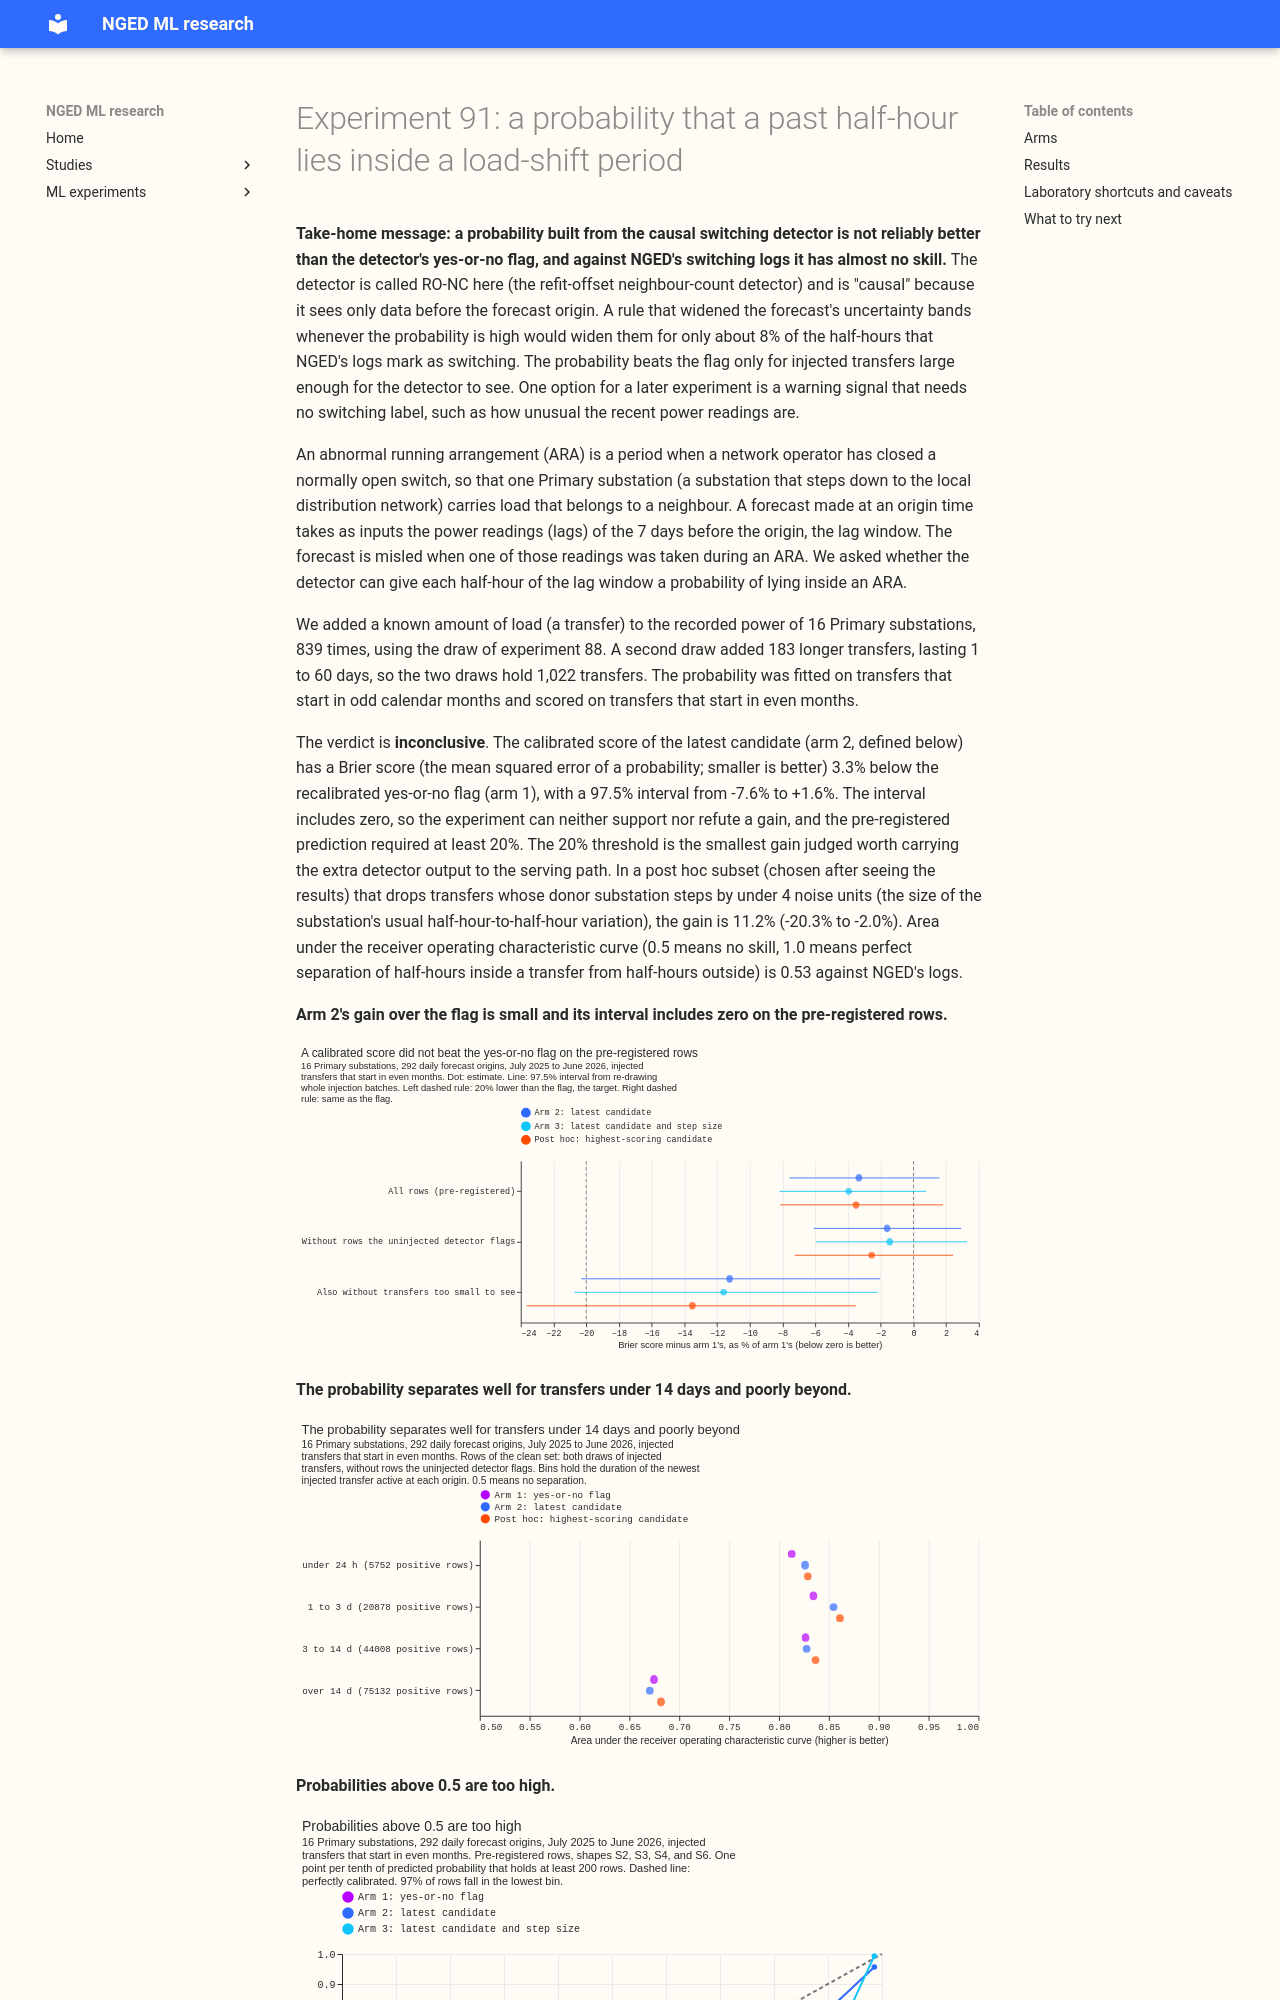

repository: openclimatefix/nged-ml-research · page: ml-experiments/00091-sw2-26-calibrated-probability-of-abnormal-arrangement/result/index.html · generator: mkdocs

---
id: "00091"
slug: sw2-26-calibrated-probability-of-abnormal-arrangement
theme: switching-labels-in-the-forecast
also_relevant_to: []
status: done
size: medium
take_home_message: >-
  A probability built from the causal switching detector was not shown to beat the detector's
  yes-or-no flag: on the planned rows its Brier score was 3.3% lower (97.5% interval -7.6% to +1.6%),
  against the 20% the plan required. Only in a post hoc subset of injected transfers large enough to
  see was the gain 11.2% (-20.3% to -2.0%). Against NGED's switching logs it has almost no skill
  (area under the curve 0.52 to 0.53), so a
  rule that widened the uncertainty bands when the probability is high would cover only about 8% of
  the half-hours that the logs mark as switching.
hypothesis: >-
  The refit-offset neighbour-count detector (RO-NC), run causally (with only the data before a
  forecast origin), can give for each past half-hour in the lag window a probability that the
  half-hour lies inside an abnormal running arrangement (ARA). The probability is calibrated, and it
  separates better than the detector's yes-or-no flag.
prediction: >-
  Isotonic calibration fitted on injected transfers that start in odd calendar months gives a
  reliability curve within 0.1 of the diagonal on injected transfers that start in even months. The
  Brier score of the calibrated score of the latest unreturned candidate (arm 2) is at least 20%
  below the Brier score of the binary causal flag (arm 1). The prediction fails if any probability
  bin that holds at least 5% of the scored half-hours misses the diagonal by more than 0.1. In the
  first 24 hours after an onset the score does not separate, so every arm is useful from day 2.
decision_rule: >-
  Two planned contrasts on the even-month rows of the injected transfers, shapes S2, S3, S4, and S6
  pooled with equal weight: C1 is arm 2 minus arm 1 in Brier score, and C2 is arm 3 minus arm 1,
  each as a share of arm 1's Brier score. Intervals are 97.5% (Bonferroni across two), from 10,000
  resamples of whole injection batches. The verdict is `supported` when C1 is at least 20% below
  arm 1 with its upper end below zero and the reliability condition of the prediction holds for arm
  2 on even months; `small gain` when the upper end of C1 is below zero but one of the other two
  conditions fails; `refuted` when the lower end of C1 is above zero; and `inconclusive` otherwise.
  The 20% threshold is the cost of porting: arm 2 needs the detector to keep every candidate above
  a low score floor, and a calibration table, on the serving path of Flexpectation v2, where arm 1
  needs only the detector's present output. Shape S1 (a share of the donor's profile, which matches
  the harness), the bins by hours since onset, area under the receiver operating characteristic
  curve, and the real-data check are descriptive.
benchmark: >-
  Arm 1, the binary causal RO-NC flag (the half-hour lies inside an interval the causal detector
  reports, open or closed), with its two values replaced by their hit rates on odd months so that
  its Brier score is also calibrated. The uncalibrated 0 and 1 flag is reported too.
row_set_id: >-
  none (lag times of the injected cases of experiment 88, drawn from the 292 daily runs of
  fold_a_daily_gap_v1, and the real half-hours of those runs; not comparable with the leaderboard)
metric: >-
  Brier score, reliability curve, and area under the receiver operating characteristic curve of the
  probability that a lag-window half-hour lies inside an ARA. No forecast, so no tail scores.
code: ml-experiments/00091-sw2-26-calibrated-probability-of-abnormal-arrangement/
verdict: inconclusive
best_arm: >-
  Arm 3 (the calibrated score of the latest candidate with the step size) has a Brier score 4.0%
  below the yes-or-no flag on the pre-registered rows (97.5% interval -8.2% to +0.8%). Arm 2 is
  3.3% below (-7.6% to +1.6%), against the 20% target.
lessons: >-
  The causal detector's score is a weak guide to whether a past half-hour lies inside a switching
  period. A calibrated probability beats the yes-or-no flag only on transfers large enough to see
  (11.2% lower Brier score, -20.3% to -2.0%), and against NGED's logs it has almost no skill (area
  under the curve 0.52 to 0.53). Probabilities above 0.5 are too high.
advice:
  - >-
    Do not build a forecast-widening rule on this detector's calibrated probability: against the
    flag it lowers the Brier score by 3.3% (-7.6% to +1.6%), not the 20% the plan required (C1).
  - >-
    Expect the detector to mark few of the half-hours that NGED's logs mark: it flags 1,607 of
    19,099 logged half-hours at the 292 origins, and 92% of logged half-hours stay unflagged (real
    half-hours).
  - >-
    Test a lag-unusualness input that needs no switching label instead of a detector probability,
    since the detector cannot see most real switching (real half-hours, figure 2).
  - >-
    When injecting transfers to score a detector, draw durations of 1 day and longer as well: the
    detector separates poorly in the first 24 hours after an onset (area under the curve 0.60 for
    the flag and 0.61 for arm 2, against 0.72 to 0.73 later), and by transfer duration its area
    under the curve is 0.81 to 0.86 under 14 days and 0.67 to 0.68 over 14 days (figure 2).
production_status: not-for-production
adopted_in: none
---
